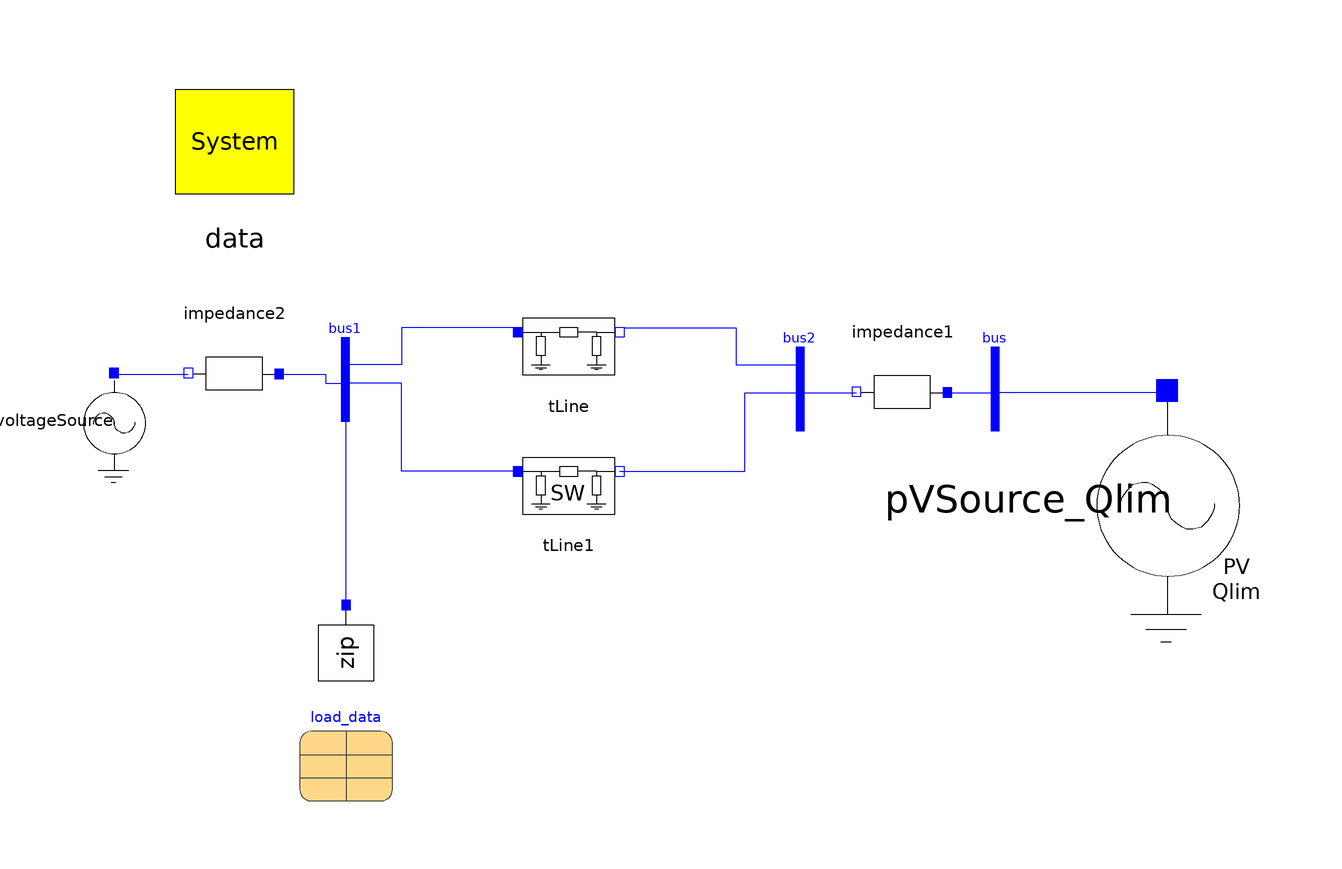

This picture is the connection diagram that the Modelica source below describes through its graphical annotations.

model Test_Radial_System_Power_Flow_Qlim
        inner OmniPES.SystemData data annotation(
          Placement(visible = true, transformation(origin = {-70, 70}, extent = {{-16, -16}, {16, 16}}, rotation = 0)));
        OmniPES.Circuit.Sources.VoltageSource voltageSource(angle = 0, magnitude = 0.98) annotation(
          Placement(visible = true, transformation(origin = {-96, 10}, extent = {{-10, -10}, {10, 10}}, rotation = -90)));
        OmniPES.Circuit.Interfaces.Bus bus1 annotation(
          Placement(visible = true, transformation(origin = {-46, 20}, extent = {{-6, -6}, {6, 6}}, rotation = 0)));
        OmniPES.Circuit.Interfaces.Bus bus2 annotation(
          Placement(visible = true, transformation(origin = {52, 18}, extent = {{-6, -6}, {6, 6}}, rotation = 0)));
        //
        OmniPES.Circuit.Basic.SeriesImpedance impedance1(x = 0.01) annotation(
          Placement(visible = true, transformation(origin = {74, 16}, extent = {{-10, -10}, {10, 10}}, rotation = 180)));
        OmniPES.Circuit.Basic.SeriesImpedance impedance2(x = 0.01) annotation(
          Placement(visible = true, transformation(origin = {-70, 20}, extent = {{-10, -10}, {10, 10}}, rotation = 180)));
        OmniPES.Circuit.Interfaces.Bus bus annotation(
          Placement(visible = true, transformation(origin = {94, 18}, extent = {{-6, -6}, {6, 6}}, rotation = 0)));
        OmniPES.Circuit.Basic.TLine tLine(Q = 150, r = 0, x = 0.1) annotation(
          Placement(visible = true, transformation(origin = {2, 26}, extent = {{-10, -10}, {10, 10}}, rotation = 0)));
        OmniPES.Circuit.Basic.TLine_switched tLine1(Q = 150, r = 0, t_open = 2, x = 0.1) annotation(
          Placement(visible = true, transformation(origin = {2, -4}, extent = {{-10, -10}, {10, 10}}, rotation = 0)));
        OmniPES.SteadyState.Loads.ZIPLoad zip(Psp = 100, Qsp = 50, ss_par = load_data) annotation(
          Placement(visible = true, transformation(origin = {-46, -40}, extent = {{-10, -10}, {10, 10}}, rotation = -90)));
        parameter OmniPES.SteadyState.Loads.Interfaces.LoadData load_data annotation(
          Placement(visible = true, transformation(origin = {-46, -62}, extent = {{-10, -10}, {10, 10}}, rotation = 0)));
        OmniPES.Circuit.Sources.PVSource_Qlim pVSource_Qlim(Psp = 100, Qmax = +3000, Qmin = -80, Vsp = 1.0) annotation(
          Placement(visible = true, transformation(origin = {131, -7}, extent = {{-23, -23}, {23, 23}}, rotation = -90)));
      equation
        connect(voltageSource.p, impedance2.n) annotation(
          Line(points = {{-96, 20}, {-80, 20}}, color = {0, 0, 255}));
        connect(impedance2.p, bus1.p) annotation(
          Line(points = {{-60, 20}, {-50.4, 20}, {-50.4, 18}, {-46.8, 18}}, color = {0, 0, 255}));
        connect(bus2.p, impedance1.n) annotation(
          Line(points = {{52, 16}, {64, 16}}, color = {0, 0, 255}));
        connect(impedance1.p, bus.p) annotation(
          Line(points = {{84, 16}, {94, 16}}, color = {0, 0, 255}));
        connect(tLine.n, bus2.p) annotation(
          Line(points = {{14, 30}, {38, 30}, {38, 22}, {52, 22}, {52, 16}}, color = {0, 0, 255}));
        connect(tLine.p, bus1.p) annotation(
          Line(points = {{-8, 30}, {-34, 30}, {-34, 22}, {-46, 22}, {-46, 18}}, color = {0, 0, 255}));
        connect(zip.p, bus1.p) annotation(
          Line(points = {{-46, -30}, {-46, 18}}, color = {0, 0, 255}));
        connect(pVSource_Qlim.p, bus.p) annotation(
          Line(points = {{131, 16}, {94, 16}}, color = {0, 0, 255}));
        connect(tLine1.p, bus1.p) annotation(
          Line(points = {{-9, -1}, {-34, -1}, {-34, 18}, {-46, 18}}, color = {0, 0, 255}));
        connect(tLine1.n, bus2.p) annotation(
          Line(points = {{13, -1}, {40, -1}, {40, 16}, {52, 16}}, color = {0, 0, 255}));
      protected
        annotation(
          experiment(StartTime = 0, StopTime = 5, Tolerance = 1e-6, Interval = 0.0001),
          uses(Modelica(version = "3.2.2")),
          Diagram(coordinateSystem(extent = {{-150, -100}, {150, 100}})),
          Icon(coordinateSystem(extent = {{-150, -100}, {150, 100}})));
      end Test_Radial_System_Power_Flow_Qlim;